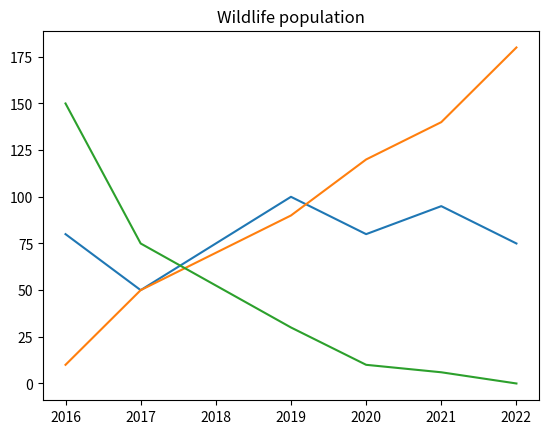

This figure's Python source:
#line graph

import matplotlib.pyplot as plt 

x=[2016, 2017, 2019, 2020, 2021, 2022]
#y1=[0, 20, 40, 60, 80, 100, 120, 140, 160, 180, 200]
y1=[80, 50, 100, 80, 95, 75] #whales
y2=[10, 50, 90, 120, 140, 180] #bears
y3=[150,75, 30, 10, 6, 0] #Dolphins

plt.plot(x,y1)
plt.plot(x,y2)
plt.plot(x,y3)

plt.title("Wildlife population")
plt.show()
